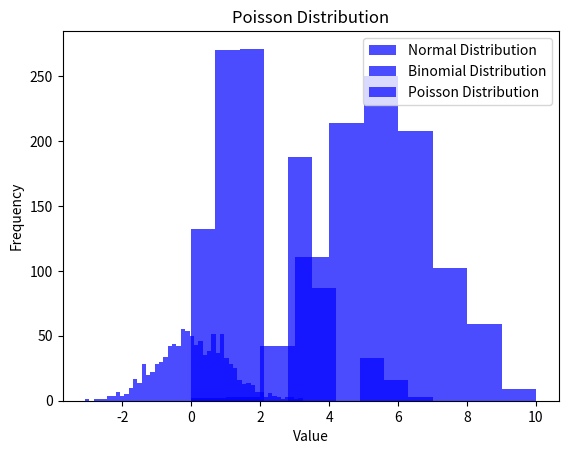

Recreate this plot in Python.
import numpy as np
import matplotlib.pyplot as plt
import random

# statistics

data = [10,20,30,40,60]

median = np.median(data)
print("Median = ", median)

mean = np.mean(data)
print("Mean = ", mean)

var = np.var(data)
print("Variance = ", var)

std = np.std(data)
print("Standard Deviatioon = ", std)

# probability
# 1. Normal Distribution
mean = 0
std = 1
size = 1000

data = np.random.normal(mean, std, size)

plt.hist(data, bins=50, alpha=0.7, color='blue', label='Normal Distribution')
plt.title('Normal Distribution')
plt.xlabel('Value')
plt.ylabel('Frequency')
plt.legend()
plt.show()


# 2. Binomial Distribution
n = 10
p = 0.5
size = 1000

data = np.random.binomial(n, p, size)
plt.hist(data, bins=10, alpha=0.7, color='blue', label='Binomial Distribution')
plt.title('Binomial Distribution')
plt.xlabel('Value')
plt.ylabel('Frequency')
plt.legend()
plt.show()

# 3. Poisson Distribution
lam = 2
size = 1000

data = np.random.poisson(lam, size)

plt.hist(data, bins=10, alpha=0.7, color='blue', label='Poisson Distribution')
plt.title('Poisson Distribution')
plt.xlabel('Value')
plt.ylabel('Frequency')
plt.legend()
plt.show()


#probability calculation
# Simulate flipping a coin
trials = 100000
success = 0

# Run the trials
for _ in range(trials):
    toss = random.choice(['Heads', 'Tails'])
    if toss == 'Heads':
        success += 1

# Probability calculation
probability = success / trials
print(f"Probability of getting Heads: {probability:.4f}")
